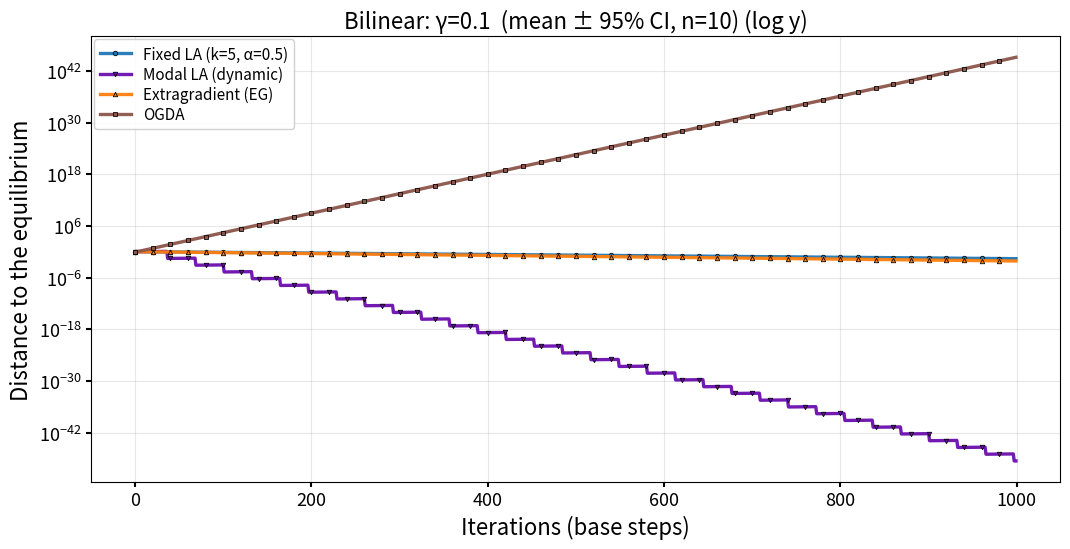
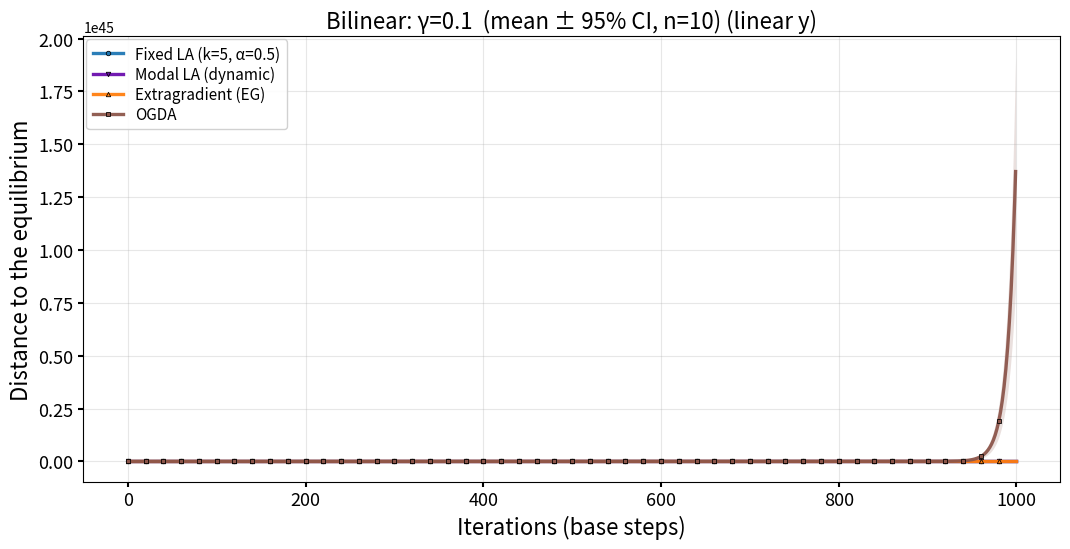

Here is the Python script that generated these plots, in order:
#!/usr/bin/env python3
# -*- coding: utf-8 -*-

import argparse
import numpy as np
import matplotlib.pyplot as plt
import matplotlib.ticker as ticker

# ---------------------------------------------------------------------
# Plot style knobs (feel free to tweak)
# ---------------------------------------------------------------------
LINEWIDTH = 2.4
MARKER_SIZE = 3.2
MARKER_EDGE_WIDTH = 0.6
ALPHA_LINE = 0.95
FILL_ALPHA = 0.18

METHOD_COLORS = {
    "Fixed LA (k=5, α=0.5)": "#1f77b4",  # blue
    "Modal LA (dynamic)":    "#6a0dad",  # purple
    "Extragradient (EG)":    "#ff7f0e",  # orange
    "OGDA":                  "#8c564b",  # brown/purple
}
MARKERS = ["o", "v", "^", "s", "d", "P", "X", ">"]


# ---------------------------------------------------------------------
# Helpers: metric, CI math, plotting with CI
# ---------------------------------------------------------------------
def _measure(x, y, mode="norm"):
    if mode == "norm2":
        return float(x * x + y * y)
    return float(np.sqrt(x * x + y * y))


def _z_for_ci(ci):
    if abs(ci - 0.68) < 1e-9: return 1.0
    if abs(ci - 0.90) < 1e-9: return 1.645
    if abs(ci - 0.95) < 1e-9: return 1.96
    if abs(ci - 0.99) < 1e-9: return 2.576
    return 1.96


def _plot_with_ci(curves, title, outfile, xlabel, ylabel, logy, ci_level):
    """
    curves: list of tuples (label, runs, color, marker)
        runs is list[np.ndarray of shape (T,)]
    """
    fig, ax = plt.subplots(figsize=(10.8, 5.6))

    for (label, runs, color, marker) in curves:
        Y = np.stack(runs, axis=0)   # (n_runs, T)
        T = Y.shape[1]
        x = np.arange(T)
        mean = Y.mean(axis=0)
        std = Y.std(axis=0, ddof=1) if Y.shape[0] > 1 else np.zeros_like(mean)
        z = _z_for_ci(ci_level)
        sem = std / max(1, np.sqrt(Y.shape[0]))
        lower = np.maximum(1e-300, mean - z * sem)
        upper = mean + z * sem

        if logy:
            ax.semilogy(
                x, mean, lw=LINEWIDTH, color=color, alpha=ALPHA_LINE,
                marker=marker, markersize=MARKER_SIZE,
                markevery=max(1, T // 50),
                markeredgewidth=MARKER_EDGE_WIDTH, markeredgecolor="k",
                label=label,
            )
            ax.fill_between(x, lower, upper, color=color, alpha=FILL_ALPHA, linewidth=0.0)
        else:
            ax.plot(
                x, mean, lw=LINEWIDTH, color=color, alpha=ALPHA_LINE,
                marker=marker, markersize=MARKER_SIZE,
                markevery=max(1, T // 50),
                markeredgewidth=MARKER_EDGE_WIDTH, markeredgecolor="k",
                label=label,
            )
            ax.fill_between(x, lower, upper, color=color, alpha=FILL_ALPHA, linewidth=0.0)

    ax.set_xlabel(xlabel, fontsize=16)
    ax.set_ylabel(ylabel, fontsize=16)
    ax.set_title(title + (" (log y)" if logy else " (linear y)"), fontsize=16)
    ax.grid(alpha=0.3)
    ax.tick_params(labelsize=13, width=1.5)
    if logy:
        ax.yaxis.set_major_locator(ticker.LogLocator(base=10.0))
        ax.yaxis.set_minor_locator(ticker.LogLocator(base=10.0, subs=np.arange(2, 10) * 0.1, numticks=10))
        ax.yaxis.set_minor_formatter(ticker.NullFormatter())
    ax.legend(fontsize=11, framealpha=0.9, labelspacing=0.2, borderaxespad=0.2)

    fig.tight_layout()
    base = outfile + ("_log" if logy else "_linear")
    for ext in ("png", "pdf", "svg"):
        fig.savefig(f"{base}.{ext}", bbox_inches="tight")
    plt.close(fig)


# ---------------------------------------------------------------------
# Bilinear game & methods
# f(x,y)=x*y, min in x, max in y
# Base step (GDA): x_{t+1}=x - γ y, y_{t+1}=y + γ x
# ---------------------------------------------------------------------
def gda_step(x, y, gamma):
    return x - gamma * y, y + gamma * x


def M_bilinear(gamma):
    # one-step linear map in z=[x;y]
    return np.array([[1.0, -gamma], [gamma, 1.0]], dtype=float)


def choose_modal_params(M, kmin=3, kmax=2000, alpha_grid=None, alpha_max=1.0):
    """Choose (k, alpha) using phase of complex eigenmode and α-grid minimization."""
    if alpha_grid is None:
        alpha_grid = np.linspace(0.05, 1.0, 40)
    w = np.linalg.eigvals(M)
    # dominant complex mode phase (bilinear has conjugate pair)
    j = np.argmax(np.imag(w))
    theta = abs(np.angle(w[j]))
    theta = max(theta, 1e-9)
    k_star = int(np.clip(np.round(np.pi / theta), kmin, kmax))

    Mk = np.linalg.matrix_power(M, int(k_star))
    I = np.eye(M.shape[0])
    best_alpha, best_rho = None, np.inf
    for a in alpha_grid:
        if a > alpha_max:
            continue
        L = (1.0 - a) * I + a * Mk
        rho = max(abs(np.linalg.eigvals(L)))
        if rho < best_rho:
            best_rho, best_alpha = rho, a
    if best_alpha is None:
        best_alpha = min(1.0, alpha_max)
    return int(k_star), float(best_alpha)


def run_fixed_lookahead(T, x0, y0, gamma, k, alpha, scale):
    traj = []
    x, y = x0, y0
    ax, ay = x, y
    step = 0
    for t in range(T):
        x, y = gda_step(x, y, gamma)
        step += 1
        traj.append(_measure(x, y, scale))
        if step >= k:
            x = (1 - alpha) * ax + alpha * x
            y = (1 - alpha) * ay + alpha * y
            ax, ay = x, y
            step = 0
    return np.asarray(traj, dtype=float)


def run_modal_lookahead(T, x0, y0, gamma, k_init, alpha_init, scale, alpha_max=1.0):
    traj = []
    x, y = x0, y0
    ax, ay = x, y
    k, alpha = k_init, alpha_init
    step = 0
    M = M_bilinear(gamma)
    for t in range(T):
        x, y = gda_step(x, y, gamma)
        step += 1
        traj.append(_measure(x, y, scale))
        if step >= k:
            x = (1 - alpha) * ax + alpha * x
            y = (1 - alpha) * ay + alpha * y
            ax, ay = x, y
            step = 0
            # update (k, alpha)
            k, alpha = choose_modal_params(M, kmin=3, kmax=2000, alpha_max=alpha_max)
    return np.asarray(traj, dtype=float)


# --- First-order baselines (self-contained for bilinear) ---
def eg_step(x, y, gamma):
    # ExtraGradient for bilinear
    x1 = x - gamma * y
    y1 = y + gamma * x
    x2 = x - gamma * y1
    y2 = y + gamma * x1
    return x2, y2


def ogda_step(x, y, gamma, state):
    # OGDA with simple "last gradient" memory in state
    # g_t = (y, -x)
    gx, gy = y, -x
    gx_prev, gy_prev = state
    x_new = x - gamma * (2 * gx - gx_prev)
    y_new = y + gamma * (2 * gy - gy_prev)
    return x_new, y_new, (gx, gy)


# ---------------------------------------------------------------------
# Main
# ---------------------------------------------------------------------
def main():
    ap = argparse.ArgumentParser()
    ap.add_argument("--T", type=int, default=1000)
    ap.add_argument("--gamma", type=float, default=0.1)
    ap.add_argument("--outfile", type=str, default="bilinear_ci")
    ap.add_argument("--scale", choices=["norm", "norm2"], default="norm")
    ap.add_argument("--n_runs", type=int, default=10)
    ap.add_argument("--base_seed", type=int, default=42)
    ap.add_argument("--ci", type=float, default=0.95, choices=[0.68, 0.90, 0.95, 0.99])
    ap.add_argument("--fixed_k", type=int, default=5)
    ap.add_argument("--fixed_alpha", type=float, default=0.5)
    ap.add_argument("--alpha_max", type=float, default=1.0)
    ap.add_argument("--d", type=int, default=120, help="Dimension of the bilinear game")
    ap.add_argument("--beta", type=float, default=0.6, help="Singular value scaling for the bilinear game")

    args = ap.parse_args()

    # Aggregate runs
    runs = {
        "Fixed LA (k=5, α=0.5)": [],
        "Modal LA (dynamic)": [],
        "Extragradient (EG)": [],
        "OGDA": [],
    }

    for r in range(args.n_runs):
        rng = np.random.default_rng(args.base_seed + r)
        # random initial condition per run
        x0 = float(rng.normal(scale=1.0))
        y0 = float(rng.normal(scale=1.0))

        # Fixed Lookahead
        runs["Fixed LA (k=5, α=0.5)"].append(
            run_fixed_lookahead(args.T, x0, y0, args.gamma, args.fixed_k, args.fixed_alpha, args.scale)
        )

        # Modal Lookahead
        runs["Modal LA (dynamic)"].append(
            run_modal_lookahead(args.T, x0, y0, args.gamma, args.fixed_k, args.fixed_alpha, args.scale, alpha_max=args.alpha_max)
        )

        # EG
        traj = []
        x, y = x0, y0
        for t in range(args.T):
            x, y = eg_step(x, y, args.gamma)
            traj.append(_measure(x, y, args.scale))
        runs["Extragradient (EG)"].append(np.asarray(traj, dtype=float))

        # OGDA
        traj = []
        x, y = x0, y0
        state = (0.0, 0.0)  # (gx_prev, gy_prev)
        for t in range(args.T):
            x, y, state = ogda_step(x, y, args.gamma, state)
            traj.append(_measure(x, y, args.scale))
        runs["OGDA"].append(np.asarray(traj, dtype=float))

    # Build curves list with colors/markers
    curves = []
    for i, (name, rr) in enumerate(runs.items()):
        color = METHOD_COLORS.get(name, f"C{i}")
        marker = MARKERS[i % len(MARKERS)]
        curves.append((name, rr, color, marker))

    ylabel = "Distance to the equilibrium" if args.scale == "norm" else r"Distance to equilibrium $\|[x;y]\|_2^2$"
    title = f"Bilinear: γ={args.gamma}  (mean ± {int(args.ci*100)}% CI, n={args.n_runs})"

    # Log and linear exports
    _plot_with_ci(curves, title, args.outfile, xlabel="Iterations (base steps)", ylabel=ylabel, logy=True,  ci_level=args.ci)
    _plot_with_ci(curves, title, args.outfile, xlabel="Iterations (base steps)", ylabel=ylabel, logy=False, ci_level=args.ci)


if __name__ == "__main__":
    main()
